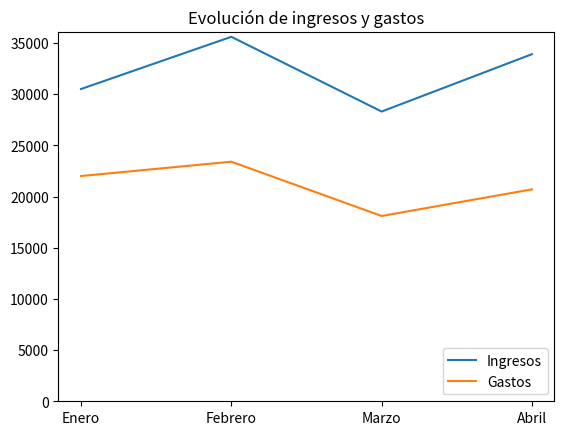

Here is the Python script that generated this plot:
#Escribir una función que reciba un dataframe de Pandas con los ingresos y gastos de una empresa por meses y devuelva un diagrama de líneas con dos líneas, una para los ingresos y otra para los gastos. El diagrama debe tener una leyenda identificando la línea de los ingresos y la de los gastos, un título con el nombre “Evolución de ingresos y gastos” y el eje y debe empezar en 0.

import pandas as pd
import matplotlib.pyplot as plt

def grafico (df):
    fig, ax = plt.subplots()
    ax.plot(df['Mes'], df['Ingresos'], label='Ingresos')
    ax.plot(df['Mes'], df['Gastos'], label='Gastos')
    plt.title('Evolución de ingresos y gastos', loc = 'center')
    ax.set_ylim([0, max(df.Ingresos.max(), df.Gastos.max()) + 500])
    ax.legend(loc = 'lower right')
    plt.show()


df = pd.DataFrame({'Mes':['Enero', 'Febrero', 'Marzo', 'Abril'], 'Ingresos':[30500, 35600, 28300, 33900],  'Gastos': [22000, 23400, 18100, 20700]})

grafico(df)